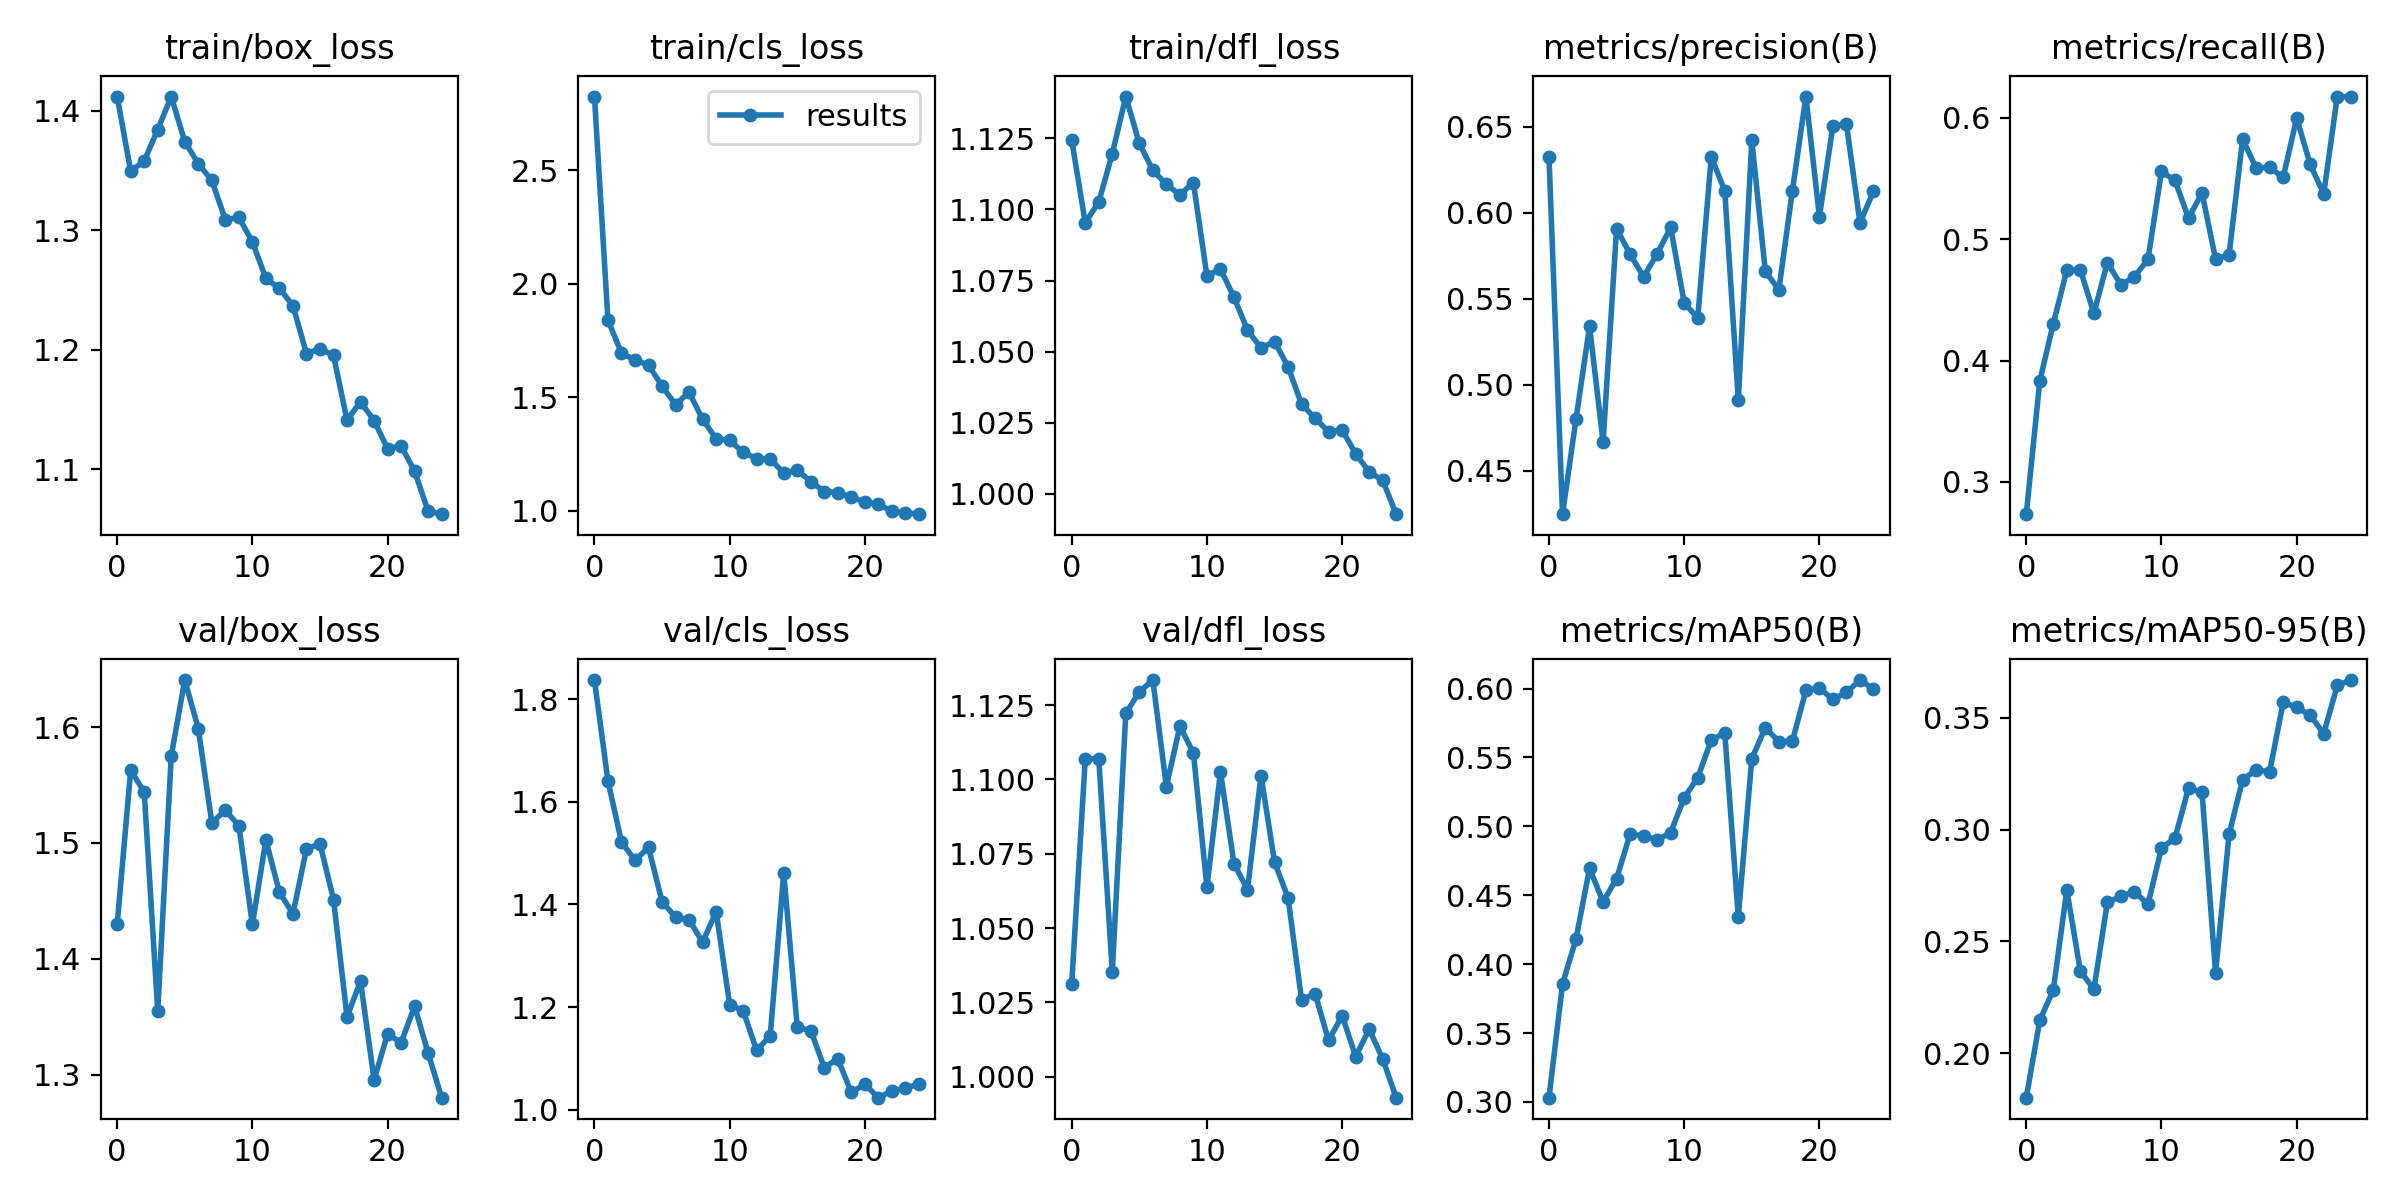

Values plotted in this chart, from the file beside it:
epoch, train/box_loss, train/cls_loss, train/dfl_loss, metrics/precision(B), metrics/recall(B), metrics/mAP50(B), metrics/mAP50-95(B), val/box_loss, val/cls_loss, val/dfl_loss, lr/pg0, lr/pg1, lr/pg2
0, 1.412, 2.825, 1.124, 0.6323, 0.2735, 0.3031, 0.1802, 1.43, 1.837, 1.031, 0.07007, 0.003325, 0.003325
1, 1.349, 1.841, 1.095, 0.4248, 0.3832, 0.3855, 0.2148, 1.563, 1.641, 1.107, 0.03981, 0.006395, 0.006395
2, 1.358, 1.695, 1.103, 0.4803, 0.4304, 0.4184, 0.2283, 1.544, 1.522, 1.107, 0.009284, 0.0092, 0.0092
3, 1.384, 1.665, 1.12, 0.5339, 0.4744, 0.4695, 0.273, 1.355, 1.486, 1.035, 0.008812, 0.008812, 0.008812
4, 1.412, 1.643, 1.14, 0.4667, 0.4747, 0.4452, 0.2368, 1.575, 1.511, 1.122, 0.008812, 0.008812, 0.008812
5, 1.374, 1.55, 1.123, 0.5908, 0.4388, 0.4621, 0.2286, 1.641, 1.405, 1.129, 0.008416, 0.008416, 0.008416
6, 1.356, 1.468, 1.114, 0.5759, 0.4807, 0.4944, 0.2675, 1.599, 1.375, 1.133, 0.00802, 0.00802, 0.00802
7, 1.342, 1.523, 1.109, 0.5628, 0.4622, 0.493, 0.2701, 1.517, 1.37, 1.098, 0.007624, 0.007624, 0.007624
8, 1.309, 1.404, 1.105, 0.5762, 0.469, 0.49, 0.2722, 1.528, 1.326, 1.118, 0.007228, 0.007228, 0.007228
9, 1.311, 1.318, 1.109, 0.5915, 0.4833, 0.4955, 0.2666, 1.515, 1.386, 1.109, 0.006832, 0.006832, 0.006832
10, 1.29, 1.311, 1.077, 0.5477, 0.5557, 0.5207, 0.2917, 1.43, 1.205, 1.064, 0.006436, 0.006436, 0.006436
11, 1.26, 1.258, 1.079, 0.5388, 0.5482, 0.5353, 0.2962, 1.503, 1.193, 1.103, 0.00604, 0.00604, 0.00604
12, 1.252, 1.231, 1.069, 0.6325, 0.5173, 0.5627, 0.3185, 1.457, 1.115, 1.072, 0.005644, 0.005644, 0.005644
13, 1.237, 1.23, 1.058, 0.6127, 0.538, 0.5677, 0.3166, 1.439, 1.144, 1.063, 0.005248, 0.005248, 0.005248
14, 1.197, 1.167, 1.051, 0.4912, 0.4836, 0.4343, 0.236, 1.495, 1.461, 1.101, 0.004852, 0.004852, 0.004852
15, 1.201, 1.18, 1.054, 0.6422, 0.487, 0.5491, 0.2979, 1.499, 1.161, 1.072, 0.004456, 0.004456, 0.004456
16, 1.196, 1.129, 1.045, 0.5659, 0.5821, 0.5716, 0.3223, 1.451, 1.154, 1.06, 0.00406, 0.00406, 0.00406
17, 1.141, 1.086, 1.032, 0.5553, 0.5587, 0.5615, 0.3266, 1.35, 1.082, 1.026, 0.003664, 0.003664, 0.003664
18, 1.157, 1.081, 1.027, 0.6128, 0.559, 0.5618, 0.3259, 1.381, 1.099, 1.028, 0.003268, 0.003268, 0.003268
19, 1.141, 1.061, 1.022, 0.6676, 0.5508, 0.5987, 0.3568, 1.295, 1.034, 1.012, 0.002872, 0.002872, 0.002872
20, 1.117, 1.039, 1.022, 0.5978, 0.5997, 0.6004, 0.3546, 1.335, 1.049, 1.021, 0.002476, 0.002476, 0.002476
21, 1.12, 1.03, 1.014, 0.6506, 0.5614, 0.5921, 0.351, 1.328, 1.023, 1.007, 0.00208, 0.00208, 0.00208
22, 1.098, 0.9981, 1.008, 0.6514, 0.5373, 0.5972, 0.3428, 1.359, 1.036, 1.016, 0.001684, 0.001684, 0.001684
23, 1.065, 0.9921, 1.005, 0.5942, 0.6173, 0.6062, 0.3644, 1.319, 1.042, 1.006, 0.001288, 0.001288, 0.001288
24, 1.063, 0.986, 0.9928, 0.6125, 0.6172, 0.5997, 0.3668, 1.28, 1.05, 0.993, 0.000892, 0.000892, 0.000892
